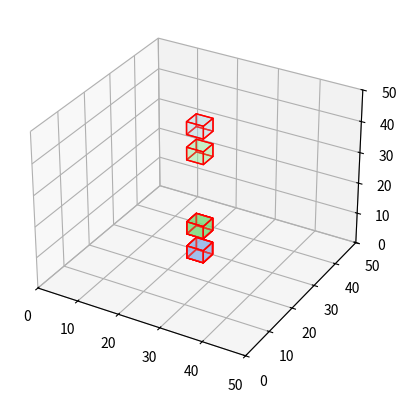

The matplotlib source for this figure:
"Cube Reflection Test 2"

import matplotlib.pyplot as plt
from mpl_toolkits.mplot3d.art3d import Poly3DCollection, Line3DCollection
import numpy as np

class Cube:
    def __init__(self, center, size):
        self.center = np.array(center)
        self.size = size

    def get_vertices(self):
        half_size = self.size / 2
        # Vertici del cubo rispetto al centro
        vertices = [
            self.center + np.array([half_size, half_size, half_size]),
            self.center + np.array([-half_size, half_size, half_size]),
            self.center + np.array([-half_size, -half_size, half_size]),
            self.center + np.array([half_size, -half_size, half_size]),
            self.center + np.array([half_size, half_size, -half_size]),
            self.center + np.array([-half_size, half_size, -half_size]),
            self.center + np.array([-half_size, -half_size, -half_size]),
            self.center + np.array([half_size, -half_size, -half_size])
        ]
        return vertices

    def get_reflection(self, axis, room_size):
        # Riflette il cubo lungo un dato asse
        reflection = Cube(self.center, self.size)
        reflection.center[axis] = room_size[axis] - self.center[axis]
        return reflection

def plot_cube(vertices, ax, color='blue'):
    # Crea le facce del cubo dalla lista dei vertici
    edges = [
        [vertices[0], vertices[1], vertices[2], vertices[3]],
        [vertices[4], vertices[5], vertices[6], vertices[7]], 
        [vertices[0], vertices[1], vertices[5], vertices[4]], 
        [vertices[2], vertices[3], vertices[7], vertices[6]], 
        [vertices[1], vertices[2], vertices[6], vertices[5]],
        [vertices[4], vertices[7], vertices[3], vertices[0]]
    ]
    ax.add_collection3d(Poly3DCollection(edges, facecolors=color, linewidths=1, edgecolors='r', alpha=.25))

# Parametri della stanza e dei cubi
room_size = np.array([50, 50, 50])
cube1 = Cube((25, 25, 5), 4)
cube2 = Cube((25, 25, 13), 4)

# Creazione della figura e dell'asse
fig = plt.figure()
ax = fig.add_subplot(111, projection='3d')

# Definizione dei limiti degli assi
ax.set_xlim(0, room_size[0])
ax.set_ylim(0, room_size[1])
ax.set_zlim(0, room_size[2])

# Plot dei cubi originali
plot_cube(cube1.get_vertices(), ax, 'blue')
plot_cube(cube2.get_vertices(), ax, 'green')

# Plot delle riflessioni dei cubi
for axis in range(3):
    reflected_cube1 = cube1.get_reflection(axis, room_size)
    reflected_cube2 = cube2.get_reflection(axis, room_size)
    plot_cube(reflected_cube1.get_vertices(), ax, 'lightblue')
    plot_cube(reflected_cube2.get_vertices(), ax, 'lightgreen')

plt.show()
